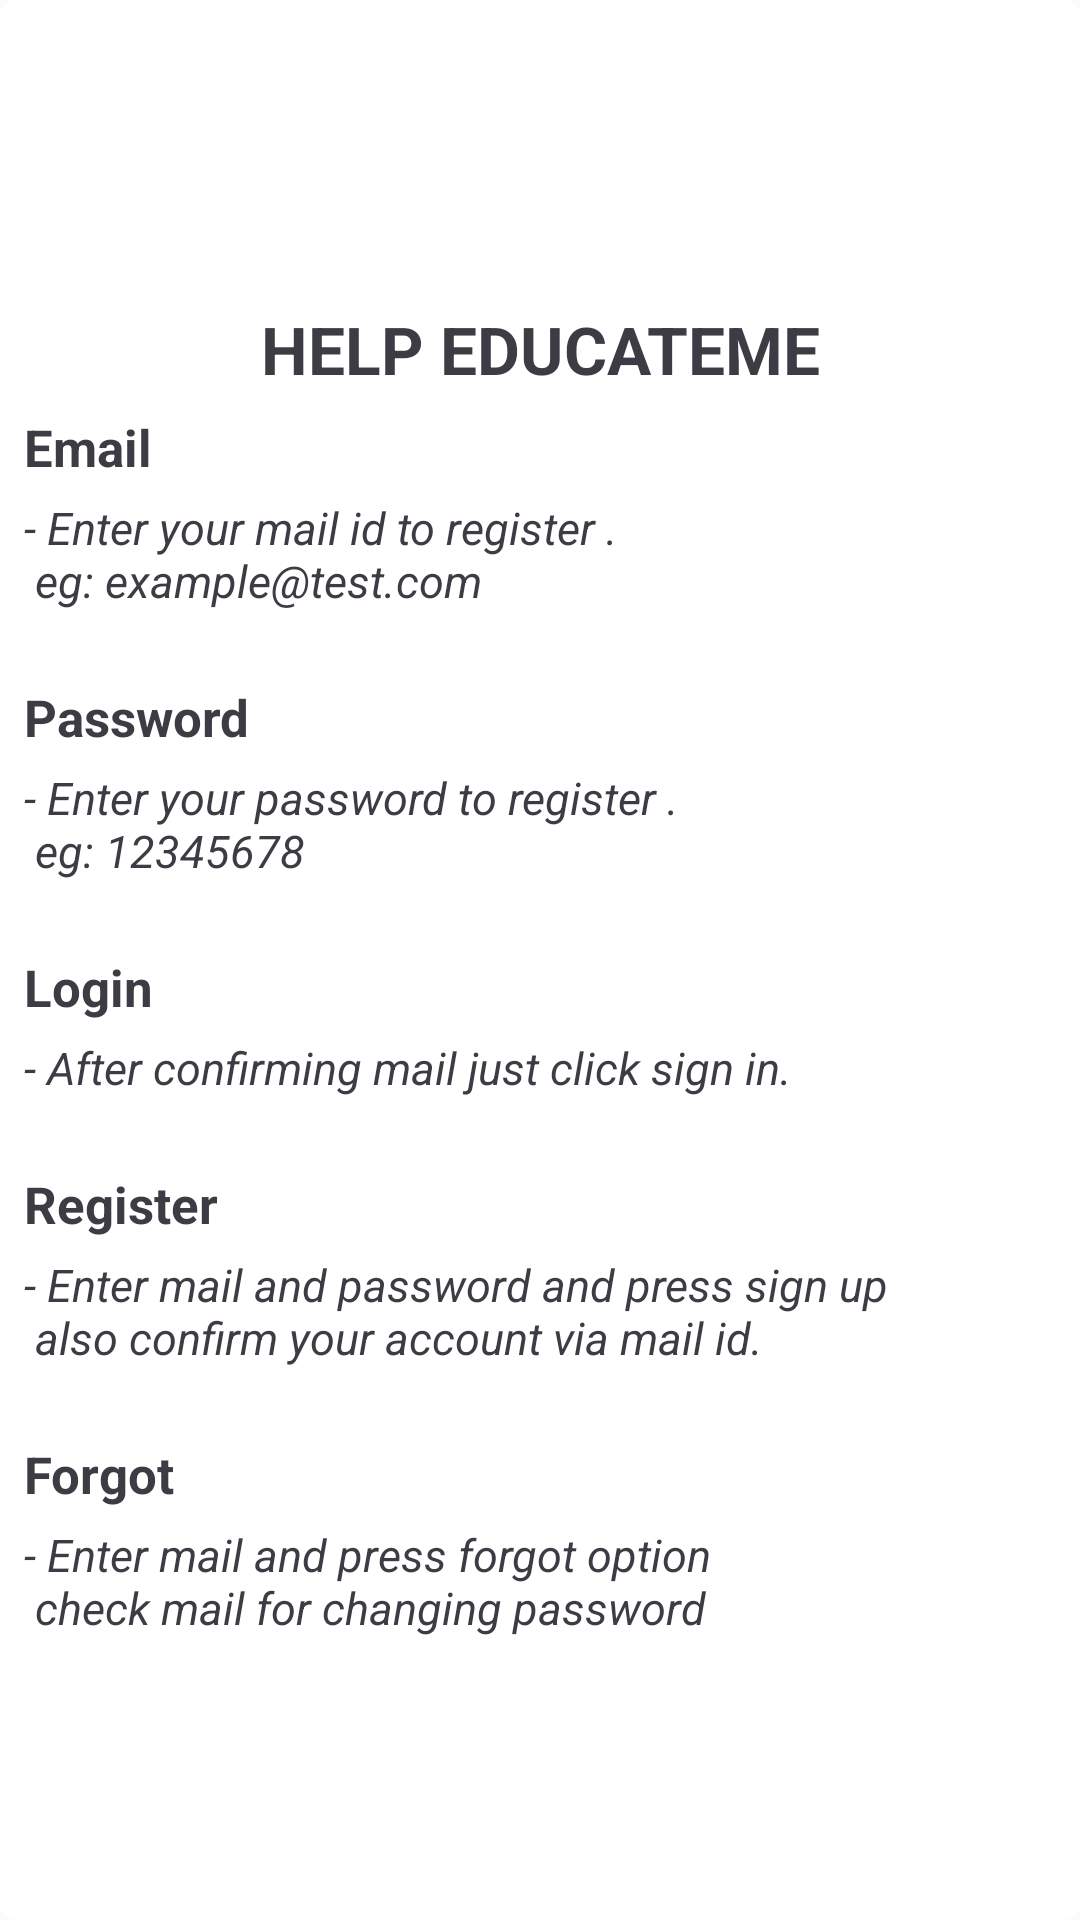

Android layout source for this screen:
<!-- AndroidManifest.xml: application theme MyMaterialTheme -->
<!-- res/layout/dialog_option.xml -->
<ScrollView xmlns:android="http://schemas.android.com/apk/res/android"
    android:layout_width="match_parent"
    android:background="@drawable/shape"
    android:layout_height="wrap_content"
    android:layout_marginLeft="60dp"
    android:layout_marginRight="60dp"
    android:layout_marginBottom="60dp"
    android:layout_marginTop="20dp"
    android:padding="8dp">
    <RelativeLayout
        android:layout_width="match_parent"
        android:layout_gravity="center"
        android:gravity="center"
        android:layout_height="match_parent">
    <TextView
        android:layout_width="wrap_content"
        android:layout_centerHorizontal="true"
        android:layout_height="wrap_content"
        android:textColor="#3c3c44"
        android:layout_margin="8dp"
        android:text="HELP EDUCATEME"
        android:gravity="center"
        android:textStyle="bold"
        android:textSize="22sp" />
    <TextView
        android:layout_width="match_parent"
        android:layout_height="wrap_content"
        android:textColor="#3c3c44"
        android:layout_marginTop="44dp"
        android:text="Email"
        android:textStyle="bold"
        android:gravity="left"
        android:textSize="17sp" />
    <TextView
        android:layout_width="match_parent"
        android:id="@+id/emailreq"
        android:layout_height="wrap_content"
        android:textColor="#3c3c44"
        android:layout_marginTop="72dp"
        android:text="@string/emailreq"
        android:textStyle="italic"
        android:gravity="left"
        android:textSize="15sp" />
    <TextView
        android:layout_width="match_parent"
        android:layout_height="wrap_content"
        android:textColor="#3c3c44"
        android:layout_below="@id/emailreq"
        android:layout_marginTop="24dp"
        android:text="Password"
        android:textStyle="bold"
        android:gravity="left"
        android:textSize="17sp" />
    <TextView
        android:layout_width="match_parent"
        android:layout_height="wrap_content"
        android:textColor="#3c3c44"
        android:id="@+id/passreq"
        android:layout_below="@id/emailreq"
        android:layout_marginTop="52dp"
        android:text="@string/passreq"
        android:textStyle="italic"
        android:gravity="left"
        android:textSize="15sp" />
    <TextView
        android:layout_width="match_parent"
        android:layout_height="wrap_content"
        android:textColor="#3c3c44"
        android:layout_below="@id/passreq"
        android:layout_marginTop="24dp"
        android:text="Login"
        android:textStyle="bold"
        android:gravity="left"
        android:textSize="17sp" />
    <TextView
        android:layout_width="match_parent"
        android:layout_height="wrap_content"
        android:textColor="#3c3c44"
        android:layout_below="@id/passreq"
        android:layout_marginTop="52dp"
        android:text="@string/loginreq"
        android:textStyle="italic"
        android:id="@+id/loginreq"
        android:gravity="left"
        android:textSize="15sp" />
    <TextView
        android:layout_width="match_parent"
        android:layout_height="wrap_content"
        android:textColor="#3c3c44"
        android:layout_below="@id/loginreq"
        android:layout_marginTop="24dp"
        android:text="Register"
        android:textStyle="bold"
        android:gravity="left"
        android:textSize="17sp" />
    <TextView
        android:layout_width="match_parent"
        android:layout_height="wrap_content"
        android:textColor="#3c3c44"
        android:layout_below="@id/loginreq"
        android:layout_marginTop="52dp"
        android:text="@string/registerreq"
        android:textStyle="italic"
        android:id="@+id/registerreq"
        android:gravity="left"
        android:textSize="15sp" />
    <TextView
        android:layout_width="match_parent"
        android:layout_height="wrap_content"
        android:textColor="#3c3c44"
        android:layout_below="@id/registerreq"
        android:layout_marginTop="24dp"
        android:text="Forgot"
        android:textStyle="bold"
        android:gravity="left"
        android:textSize="17sp" />
    <TextView
        android:layout_width="match_parent"
        android:layout_height="wrap_content"
        android:textColor="#3c3c44"
        android:layout_below="@id/registerreq"
        android:layout_marginTop="52dp"
        android:text="@string/forgotreq"
        android:textStyle="italic"
        android:gravity="left"
        android:textSize="15sp" />
    </RelativeLayout>
</ScrollView>
<!-- resources referenced by this layout -->
<resources>
  <!-- drawable shape (drawable) -->
  <?xml version="1.0" encoding="utf-8"?>
  <shape xmlns:android="http://schemas.android.com/apk/res/android"
      android:shape="rectangle">
      <size android:width="50dp"
          android:height="50dp"/>
      <solid android:color="#ffffff"/>
      <corners android:radius="5dp"/>
  </shape>
  <string name="emailreq">- Enter your mail id to register . \n eg: example@test.com </string>
  <string name="forgotreq">- Enter mail and press forgot option \n check mail for changing password </string>
  <string name="loginreq">- After confirming mail just click sign in. </string>
  <string name="passreq">- Enter your password to register . \n eg: 12345678 </string>
  <string name="registerreq">- Enter mail and password and press sign up \n also confirm your account via mail id. </string>
  <style name="MyMaterialTheme" parent="MyMaterialTheme.Base">
  
      </style>
  <style name="MyMaterialTheme.Base" parent="Theme.AppCompat.Light.DarkActionBar">
          <item name="windowNoTitle">true</item>
          <item name="windowActionBar">false</item>
          <item name="colorPrimary">@color/colorPrimary</item>
          <item name="colorPrimaryDark">@color/colorPrimaryDark</item>
          <item name="colorAccent">@color/colorAccent</item>
      </style>
  <color name="colorPrimary">#03A9F4</color>
  <color name="colorPrimaryDark">#01388B</color>
  <color name="colorAccent">#0E5FB6</color>
</resources>
